Run: headless pygame with SDL's dummy video driver; simulated clock (each Clock.tick advances the game by its frame time, no real sleeping); random seed 0; keys injected as events and as key.get_pressed() state; no mouse input.
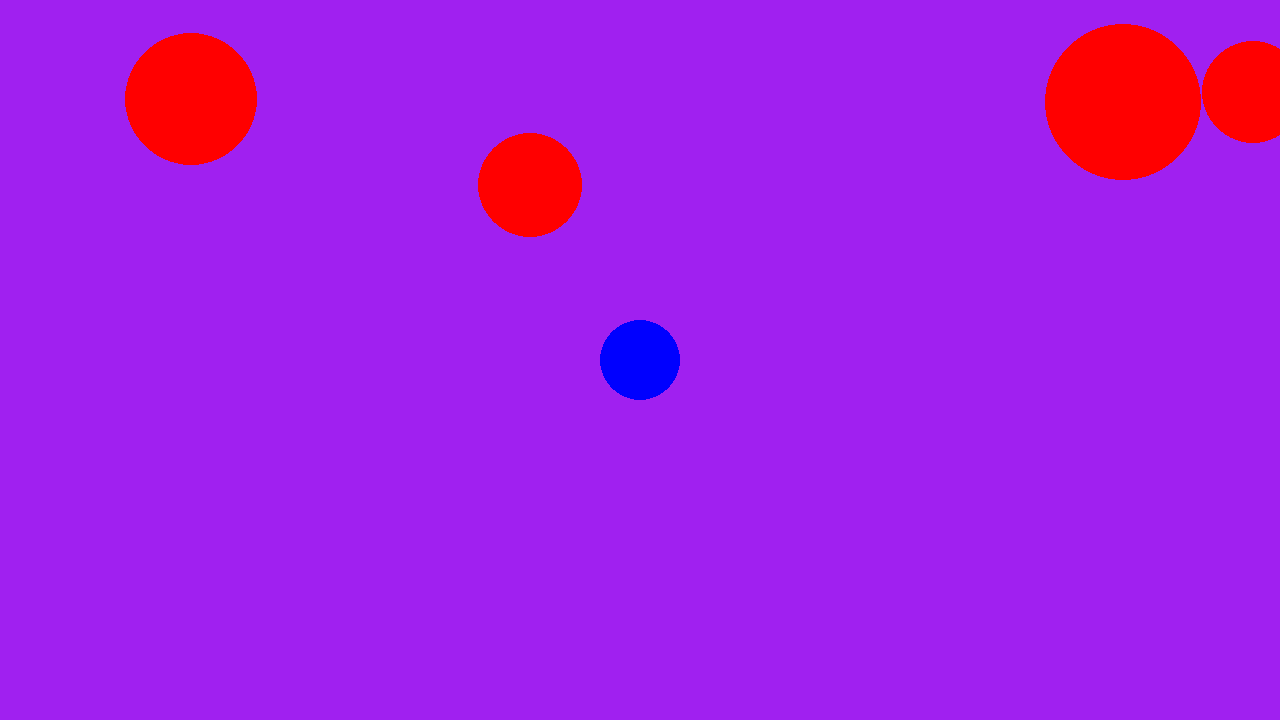
Frame 1 of 4 · flips 1–60 · no input
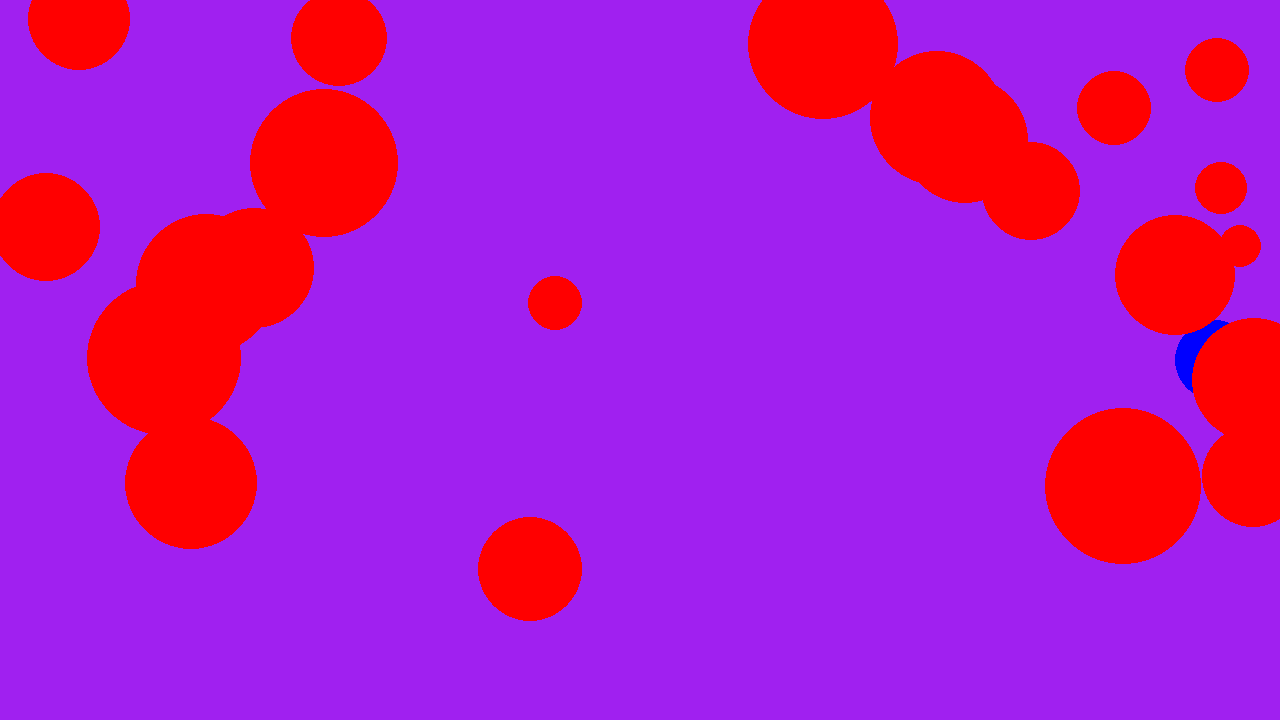
Frame 2 of 4 · flips 61–180 · tapped SPACE, RETURN · held RIGHT (→), D
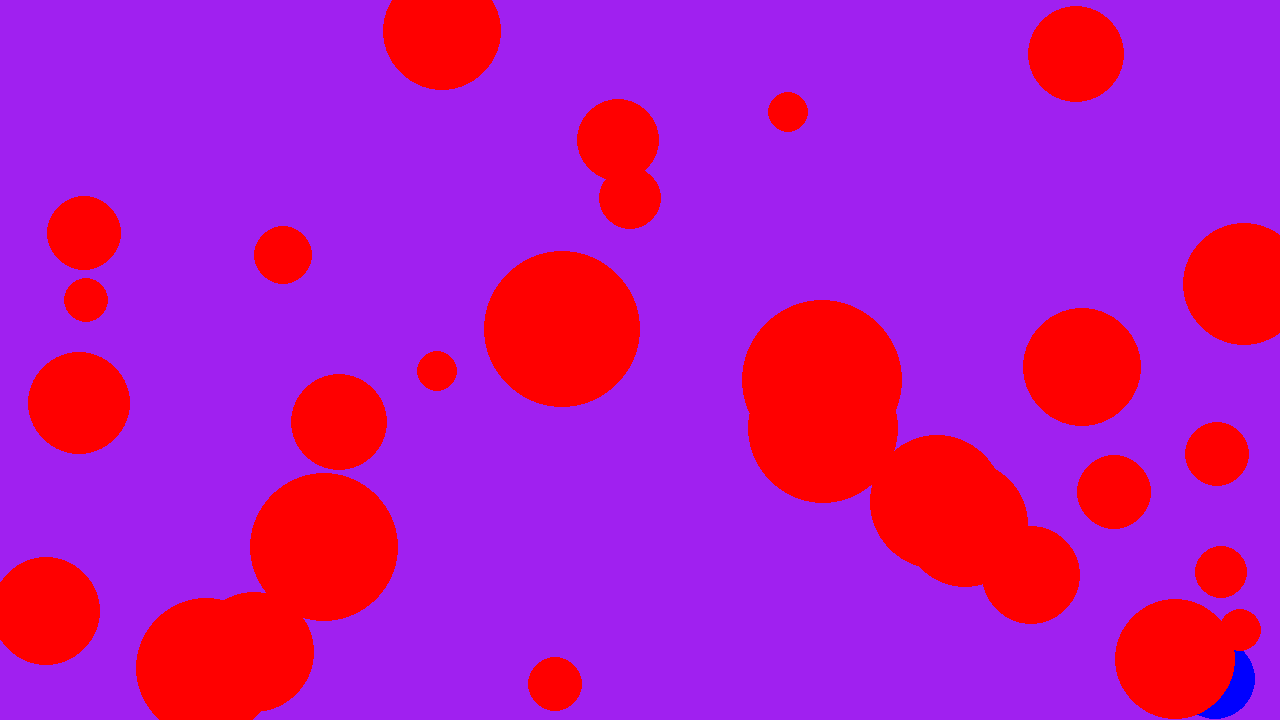
Frame 3 of 4 · flips 181–300 · held DOWN (↓), S
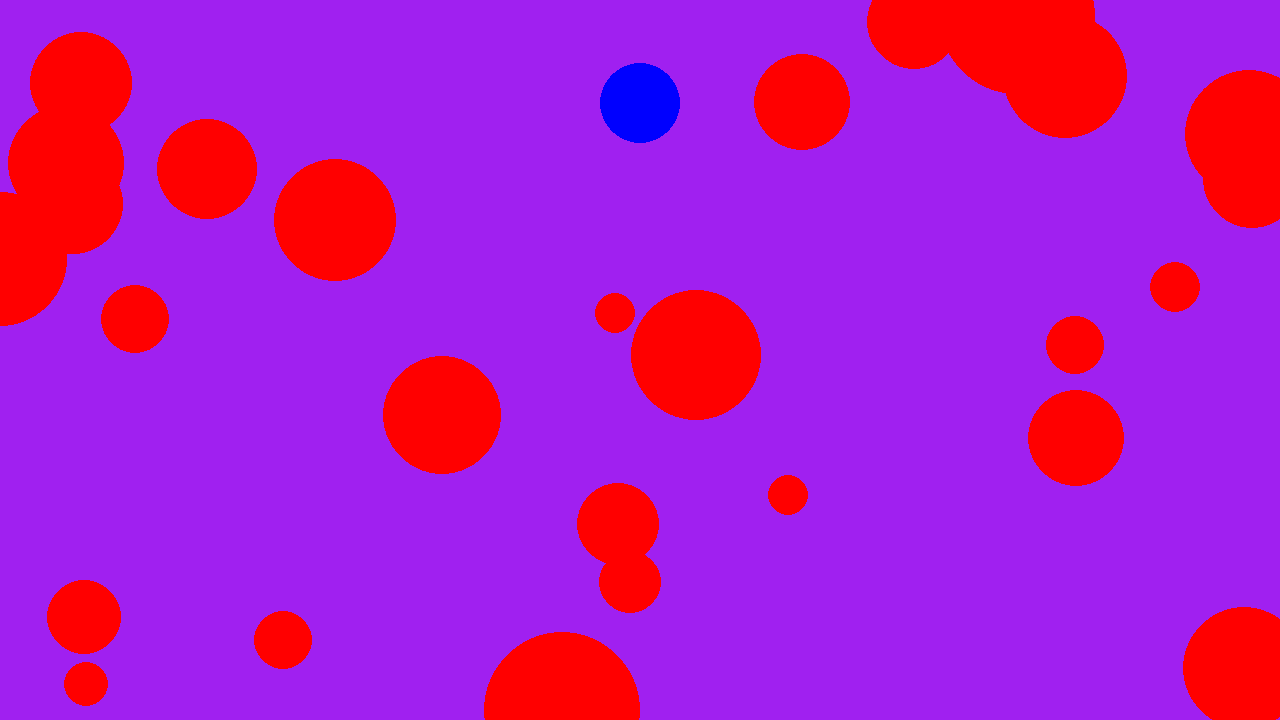
Frame 4 of 4 · flips 301–420 · held LEFT (←), A, UP (↑), W

The pygame program that drew these frames:

import pygame
import random
from dataclasses import dataclass
import math

pygame.init()


screen = pygame.display.set_mode((1280, 720))
width = screen.get_width()
height = screen.get_height()

clock = pygame.time.Clock()
running = True
dt = 0


@dataclass
class player():
    pos = pygame.Vector2(width/ 2, height/ 2)
    radius = 40
    next_hit_time = 0
    lives = 3


@dataclass
class spike:
    pos: int
    radius: int
spikes = []


def movementController(player, dt, width, height):
    keys = pygame.key.get_pressed()
    if keys[pygame.K_w]:
        player.pos.y -= 300 * dt
    if keys[pygame.K_s]:
        player.pos.y += 300 * dt
    if keys[pygame.K_a]:
        player.pos.x -= 300 * dt
    if keys[pygame.K_d]:
        player.pos.x += 300 * dt

    while player.pos.x - 40 < 0:
        player.pos.x += 1
    while player.pos.x + 40 > width:
        player.pos.x -= 1
    while player.pos.y - 40 < 0:
        player.pos.y += 1
    while player.pos.y + 40 > height:
        player.pos.y -= 1

    return player


def playerController(player, dt, width, height):
    player = movementController(player, dt, width, height)
    pygame.draw.circle(screen, "blue", player.pos, 40)
    return player


def spikeController(spikes, dt, height):
    for spike in spikes:
        spike.pos.y += 200 * dt
        pygame.draw.circle(screen, "red", spike.pos, spike.radius)
        if spike.pos.y > height:
            spikes.remove(spike)
    return spikes


def hitDetection(player, spikes):
    player_hitbox = pygame.Rect(player.pos.x - 28, player.pos.y - 28, 56, 56)
    #pygame.draw.rect(screen, "yellow", player_hitbox)
    for spike in spikes:
        size = spike.radius*(math.sqrt(2))
        spike_hitbox = pygame.Rect(spike.pos.x - size/2, spike.pos.y - size/2, size, size)
        #pygame.draw.rect(screen, "yellow", spike_hitbox)
        if pygame.Rect.colliderect(player_hitbox, spike_hitbox):
            if pygame.time.get_ticks() > player.next_hit_time:
                screen.fill("pink")
                player.next_hit_time = pygame.time.get_ticks() + 1000
    return player



def spikeSpawner(spikes, width):
    if random.randint(1,8) == 1:
        spikes.append(spike(pygame.Vector2(random.randint(0, width), 0), random.randint(20,80)))
    return spikes


while running:
    dt = clock.tick(60) / 1000
    screen.fill("purple")


    for event in pygame.event.get():
        if event.type == pygame.QUIT:
            running = False

    spikes = spikeSpawner(spikes, width)


    player = playerController(player, dt, width, height)
    spikes = spikeController(spikes, dt, height)


    next_hit_time = hitDetection(player, spikes)


    pygame.display.flip()

pygame.quit()
